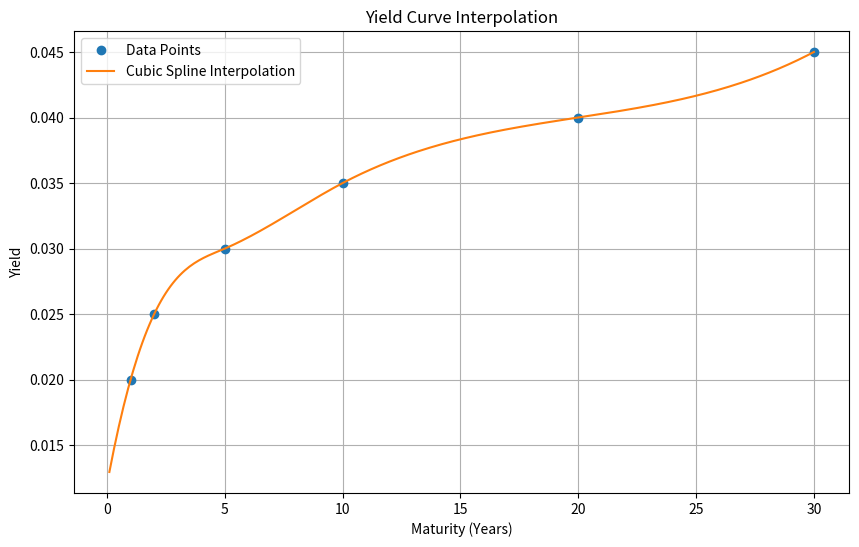

Generate this figure with matplotlib:
from scipy.interpolate import CubicSpline
import matplotlib.pyplot as plt
import numpy as np
# Example data for interpolation
maturities_points = np.array([1, 2, 5, 10, 20, 30])
yields_points = np.array([0.02, 0.025, 0.03, 0.035, 0.04, 0.045])

# Create a cubic spline interpolation function
cs = CubicSpline(maturities_points, yields_points)

# Interpolated yields
maturities_fine = np.linspace(0.1, 30, 300)
yields_interpolated = cs(maturities_fine)

# Plot
plt.figure(figsize=(10, 6))
plt.plot(maturities_points, yields_points, 'o', label='Data Points')
plt.plot(maturities_fine, yields_interpolated, label='Cubic Spline Interpolation')
plt.title('Yield Curve Interpolation')
plt.xlabel('Maturity (Years)')
plt.ylabel('Yield')
plt.grid(True)
plt.legend()
plt.show()
